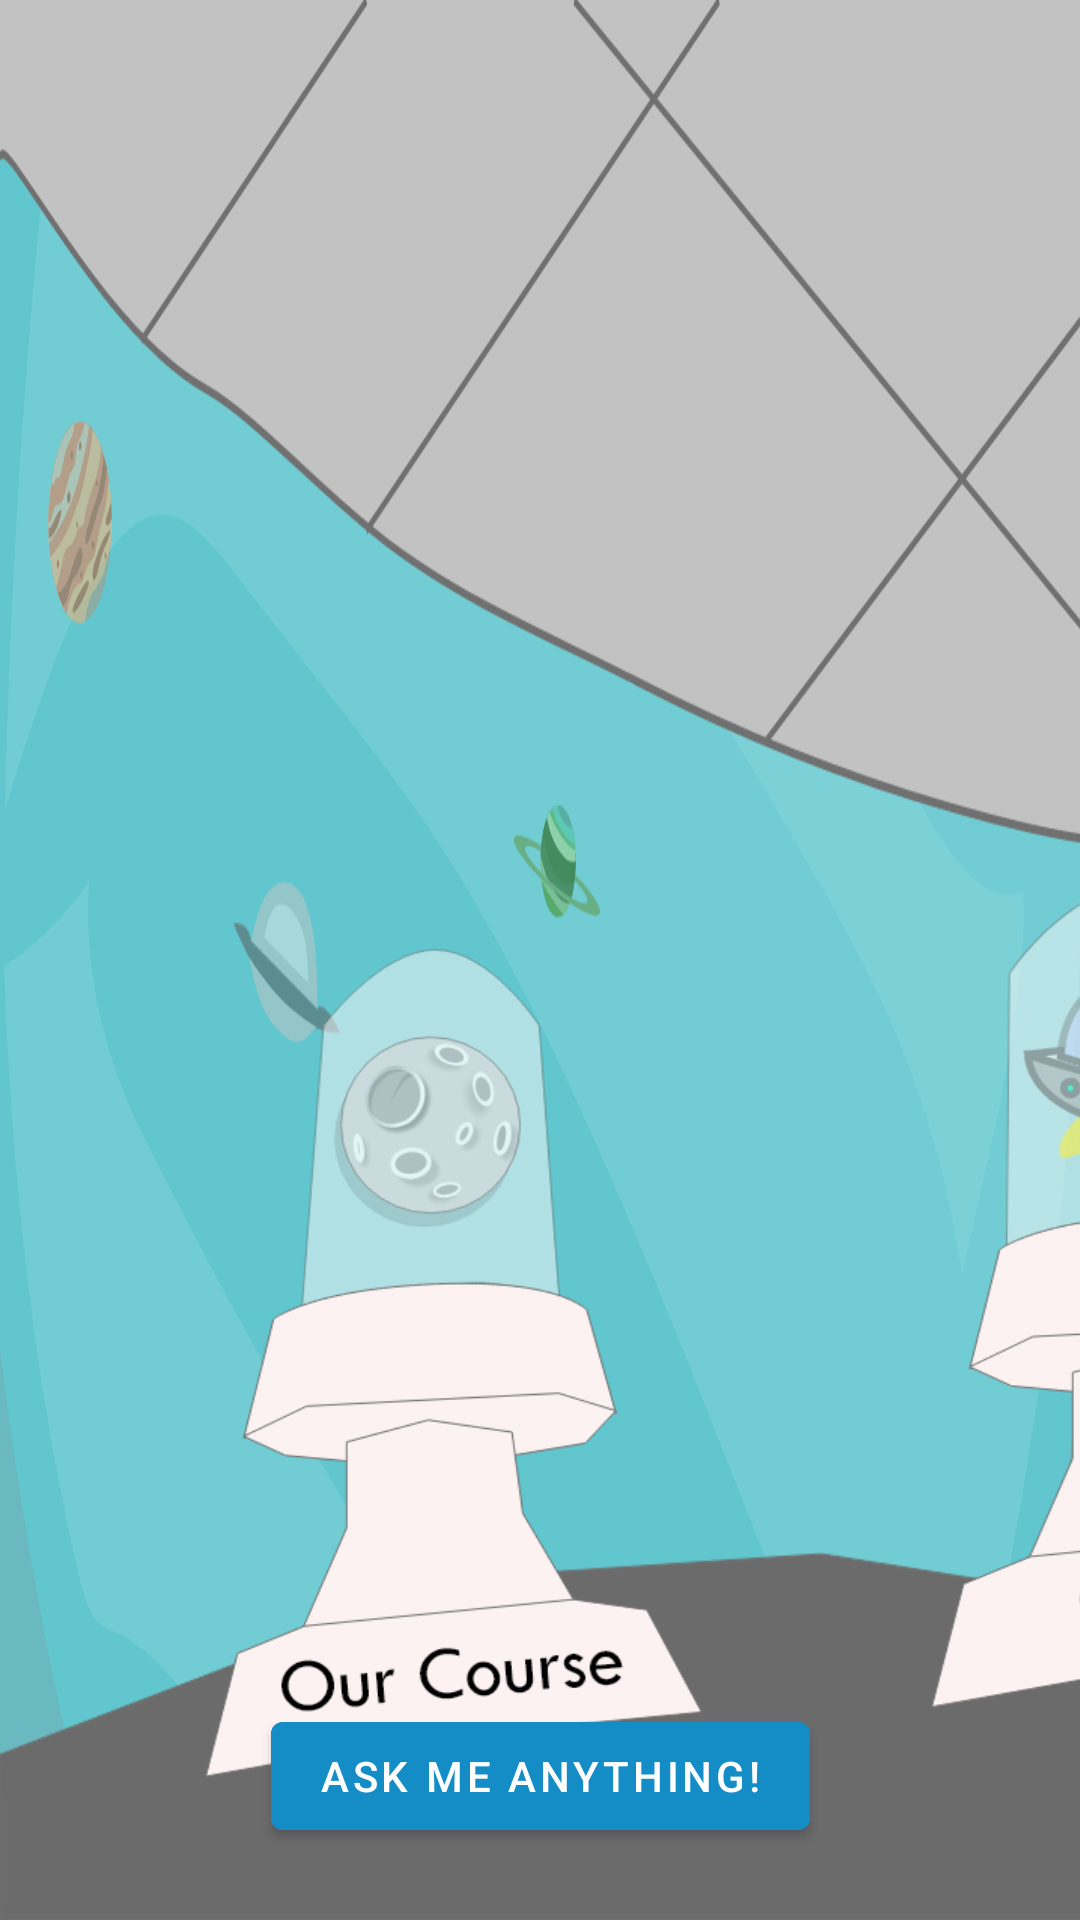

This screen was rendered from an Android layout file. Write that file and the resources it references.
<!-- AndroidManifest.xml: activity theme Theme.My4thRobotApplication.NoActionBar -->
<!-- res/layout/activity_main.xml -->
<?xml version="1.0" encoding="utf-8"?>
<androidx.constraintlayout.widget.ConstraintLayout xmlns:android="http://schemas.android.com/apk/res/android"
    xmlns:app="http://schemas.android.com/apk/res-auto"
    xmlns:tools="http://schemas.android.com/tools"
    android:id="@+id/linearLayout"
    android:layout_width="match_parent"
    android:layout_height="match_parent"
    android:background="@drawable/mainbg"
    android:gravity="center">


    <Button
        android:id="@+id/Askbtn"
        android:layout_width="wrap_content"
        android:layout_height="wrap_content"
        android:layout_marginBottom="24dp"
        android:backgroundTint="@color/blue"
        android:text="Ask Me Anything!"
        android:visibility="visible"
        app:iconTint="#FAFAFA"
        app:layout_constraintBottom_toBottomOf="parent"
        app:layout_constraintEnd_toEndOf="parent"
        app:layout_constraintStart_toStartOf="parent" />


    <ImageButton
        android:id="@+id/Internbtn"
        android:layout_width="185dp"
        android:layout_height="307dp"
        android:layout_marginStart="52dp"
        android:layout_marginBottom="136dp"
        android:adjustViewBounds="true"
        android:background="@drawable/internmain"
        android:contentDescription="Internship"
        android:maxWidth="100dp"
        android:maxHeight="100dp"
        android:scaleType="fitXY"
        android:scaleX="0.9"
        android:scaleY="0.9"
        android:translationX="-53dp"
        android:translationY="81dp"
        android:visibility="visible"
        app:layout_constraintBottom_toBottomOf="parent"
        app:layout_constraintStart_toEndOf="@+id/Careerbtn" />

    <ImageButton
        android:id="@+id/Coursebtn"
        android:layout_width="185dp"
        android:layout_height="307dp"
        android:layout_marginStart="64dp"
        android:layout_marginBottom="112dp"
        android:adjustViewBounds="true"
        android:background="@drawable/coursemain"
        android:contentDescription="Our Course"
        android:maxWidth="100dp"
        android:maxHeight="100dp"
        android:scaleType="fitXY"
        android:scaleX="0.9"
        android:scaleY="0.9"
        android:text="Our Course"
        android:translationX="-5dp"
        android:translationY="80dp"
        android:visibility="visible"
        app:layout_constraintBottom_toBottomOf="parent"
        app:layout_constraintStart_toStartOf="parent" />

    <ImageButton
        android:id="@+id/Careerbtn"
        android:layout_width="185dp"
        android:layout_height="307dp"
        android:layout_marginStart="88dp"
        android:layout_marginBottom="116dp"
        android:adjustViewBounds="true"
        android:background="@drawable/careermain"
        android:contentDescription="Future Career"
        android:maxWidth="100dp"
        android:maxHeight="100dp"
        android:scaleType="fitXY"
        android:scaleX="0.9"
        android:scaleY="0.9"
        android:translationX="-32dp"
        android:translationY="52dp"
        android:visibility="visible"
        app:layout_constraintBottom_toBottomOf="parent"
        app:layout_constraintStart_toEndOf="@+id/Gamebtn" />

    <ImageButton
        android:id="@+id/Gamebtn"
        android:layout_width="185dp"
        android:layout_height="307dp"
        android:layout_marginStart="52dp"
        android:layout_marginBottom="120dp"
        android:adjustViewBounds="true"
        android:background="@drawable/gamemain"
        android:contentDescription="Game"
        android:maxWidth="100dp"
        android:maxHeight="100dp"
        android:scaleType="fitXY"
        android:scaleX="0.9"
        android:scaleY="0.9"
        android:translationY="65dp"
        android:visibility="visible"
        app:layout_constraintBottom_toBottomOf="parent"
        app:layout_constraintStart_toEndOf="@+id/Coursebtn" />

    <ImageView
        android:id="@+id/Cambtn"
        android:layout_width="wrap_content"
        android:layout_height="wrap_content"
        android:layout_marginStart="532dp"
        android:layout_marginBottom="180dp"
        android:scaleX="0.3"
        android:scaleY="0.3"
        app:layout_constraintBottom_toBottomOf="parent"
        app:layout_constraintEnd_toStartOf="@+id/Internbtn"
        app:layout_constraintHorizontal_bias="0.17"
        app:layout_constraintStart_toStartOf="parent"
        app:srcCompat="@drawable/cam" />


</androidx.constraintlayout.widget.ConstraintLayout>
<!-- resources referenced by this layout -->
<resources>
  <color name="blue">#148DC7</color>
  <!-- drawable cam: png bitmap (drawable, 378926 bytes) -->
  <!-- drawable careermain: png bitmap (drawable, 41558 bytes) -->
  <!-- drawable coursemain: png bitmap (drawable, 41693 bytes) -->
  <!-- drawable gamemain: png bitmap (drawable, 39779 bytes) -->
  <!-- drawable internmain: png bitmap (drawable, 40871 bytes) -->
  <!-- drawable mainbg: png bitmap (drawable, 136027 bytes) -->
  <style name="Theme.My4thRobotApplication.NoActionBar">
          <item name="windowActionBar">false</item>
          <item name="windowNoTitle">true</item>
      </style>
</resources>
